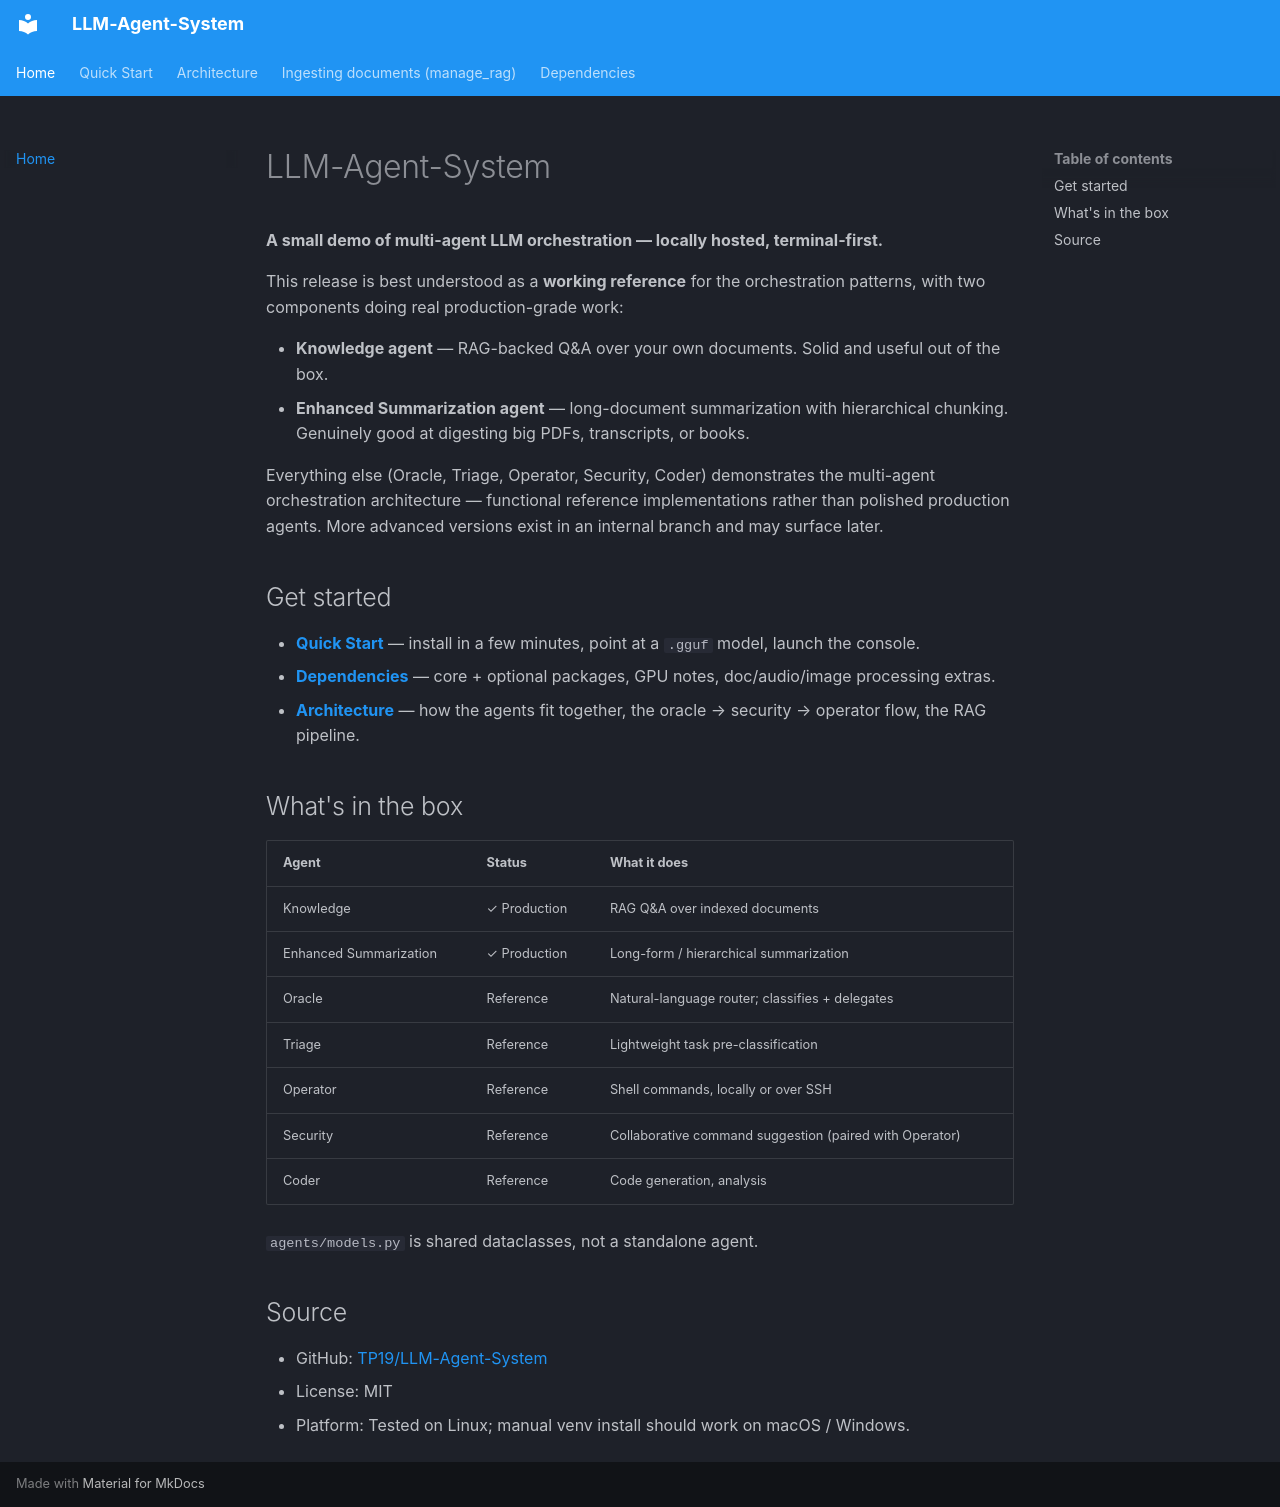

repository: TP19/LLM-Agent-System · page: index.html · generator: mkdocs

# LLM-Agent-System

**A small demo of multi-agent LLM orchestration — locally hosted, terminal-first.**

This release is best understood as a **working reference** for the orchestration patterns,
with two components doing real production-grade work:

- **Knowledge agent** — RAG-backed Q&A over your own documents. Solid and useful out of the box.
- **Enhanced Summarization agent** — long-document summarization with hierarchical chunking. Genuinely good at digesting big PDFs, transcripts, or books.

Everything else (Oracle, Triage, Operator, Security, Coder) demonstrates the multi-agent
orchestration architecture — functional reference implementations rather than polished
production agents. More advanced versions exist in an internal branch and may surface later.

## Get started

- **[Quick Start](QUICKSTART.md)** — install in a few minutes, point at a `.gguf` model, launch the console.
- **[Dependencies](DEPENDENCIES.md)** — core + optional packages, GPU notes, doc/audio/image processing extras.
- **[Architecture](ARCHITECTURE.md)** — how the agents fit together, the oracle → security → operator flow, the RAG pipeline.

## What's in the box

| Agent | Status | What it does |
|---|---|---|
| Knowledge | ✓ Production | RAG Q&A over indexed documents |
| Enhanced Summarization | ✓ Production | Long-form / hierarchical summarization |
| Oracle | Reference | Natural-language router; classifies + delegates |
| Triage | Reference | Lightweight task pre-classification |
| Operator | Reference | Shell commands, locally or over SSH |
| Security | Reference | Collaborative command suggestion (paired with Operator) |
| Coder | Reference | Code generation, analysis |

`agents/models.py` is shared dataclasses, not a standalone agent.

## Source

- GitHub: [TP19/LLM-Agent-System](https://github.com/TP19/LLM-Agent-System)
- License: MIT
- Platform: Tested on Linux; manual venv install should work on macOS / Windows.
